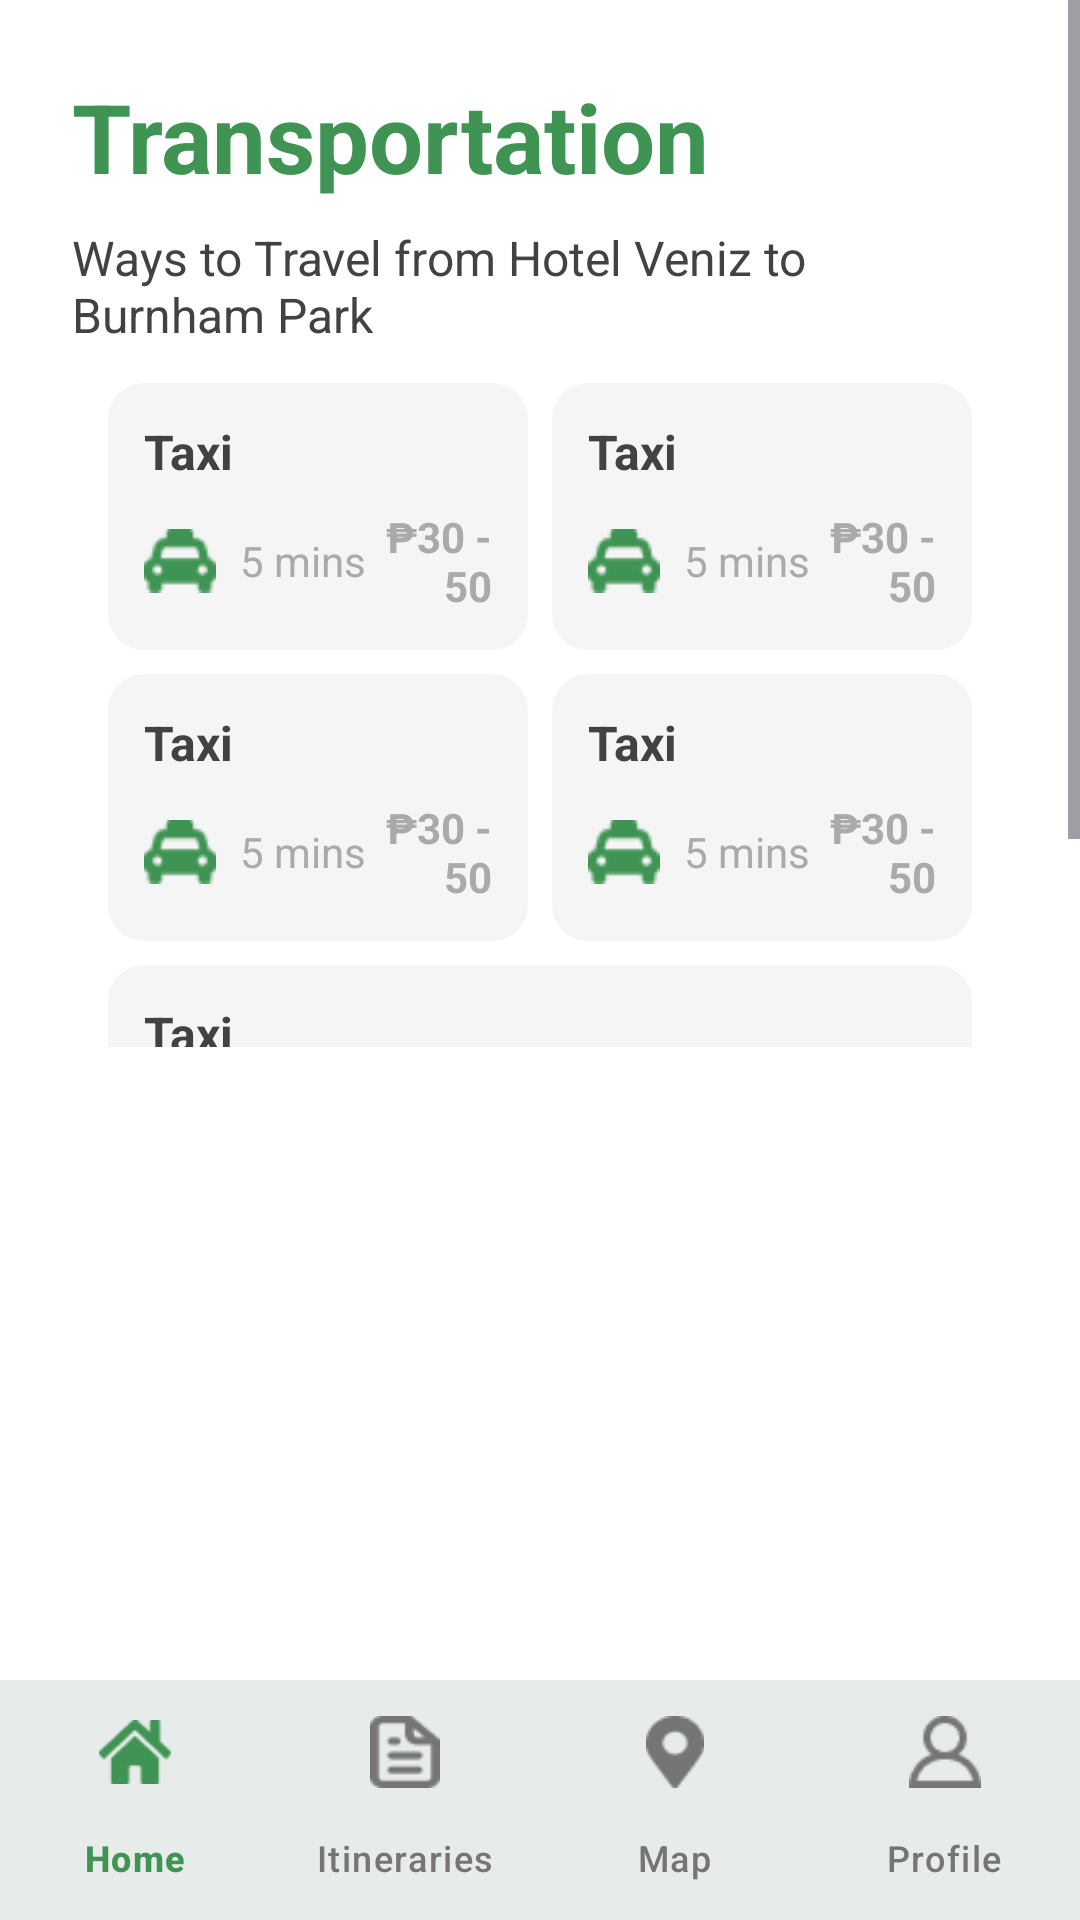

This screen was rendered from an Android layout file. Write that file and the resources it references.
<!-- AndroidManifest.xml: application theme Theme.AlayaApp -->
<!-- res/layout/activity_transportation_mode.xml -->
<?xml version="1.0" encoding="utf-8"?>
<androidx.constraintlayout.widget.ConstraintLayout xmlns:android="http://schemas.android.com/apk/res/android"
    xmlns:app="http://schemas.android.com/apk/res-auto"
    xmlns:tools="http://schemas.android.com/tools"
    android:layout_width="match_parent"
    android:layout_height="match_parent"
    android:background="@android:color/white"
    tools:context=".TransportationModeActivity">

    <ScrollView
        android:id="@+id/sv_transport_content"
        android:layout_width="0dp"
        android:layout_height="0dp"
        android:fillViewport="true"
        app:layout_constraintTop_toTopOf="parent"
        app:layout_constraintBottom_toTopOf="@id/map_fragment_container_transport"
        app:layout_constraintStart_toStartOf="parent"
        app:layout_constraintEnd_toEndOf="parent">

        <LinearLayout
            android:layout_width="match_parent"
            android:layout_height="wrap_content"
            android:orientation="vertical"
            android:paddingStart="24dp"
            android:paddingEnd="24dp"
            android:paddingTop="24dp"
            android:paddingBottom="24dp"
            android:clipToPadding="false"> 

            <TextView
                android:id="@+id/tv_transportation_title"
                android:layout_width="wrap_content"
                android:layout_height="wrap_content"
                android:text="Transportation"
                android:textColor="@color/colorPrimary"
                android:textSize="32sp"
                android:textStyle="bold" />

            <TextView
                android:id="@+id/tv_transportation_subtitle"
                android:layout_width="wrap_content"
                android:layout_height="wrap_content"
                android:layout_marginTop="8dp"
                android:text="Ways to Travel from Hotel Veniz to Burnham Park"
                android:textColor="@color/text_secondary_dark"
                android:textSize="16sp" />

            <GridLayout
                android:layout_width="match_parent"
                android:layout_height="wrap_content"
                android:columnCount="2"
                android:rowCount="3"
                android:alignmentMode="alignMargins"
                android:useDefaultMargins="true"
                android:padding="8dp">

                
                <include
                    android:id="@+id/transport_taxi"
                layout="@layout/item_transport_option"
                android:layout_width="0dp"
                android:layout_height="wrap_content"
                android:layout_columnWeight="1"
                android:layout_gravity="fill_horizontal" />

                
                <include
                    android:id="@+id/transport_bus"
                layout="@layout/item_transport_option"
                android:layout_width="0dp"
                android:layout_height="wrap_content"
                android:layout_columnWeight="1"
                android:layout_gravity="fill_horizontal" />

                
                <include
                    android:id="@+id/transport_bike"
                layout="@layout/item_transport_option"
                android:layout_width="0dp"
                android:layout_height="wrap_content"
                android:layout_columnWeight="1"
                android:layout_gravity="fill_horizontal" />

                
                <include
                    android:id="@+id/transport_motorcycle"
                layout="@layout/item_transport_option"
                android:layout_width="0dp"
                android:layout_height="wrap_content"
                android:layout_columnWeight="1"
                android:layout_gravity="fill_horizontal" />

                
                <include
                    android:id="@+id/transport_walk"
                layout="@layout/item_transport_option"
                android:layout_width="0dp"
                android:layout_height="wrap_content"
                android:layout_columnSpan="2"
                android:layout_gravity="fill_horizontal" />

            </GridLayout>
        </LinearLayout>
    </ScrollView>


    <FrameLayout
        android:id="@+id/map_fragment_container_transport"
        android:layout_width="0dp"
        android:layout_height="195dp"
        android:layout_marginStart="24dp"
        android:layout_marginEnd="24dp"
        android:layout_marginBottom="16dp"
        app:layout_constraintBottom_toTopOf="@id/bottom_navigation_transport_page"
        app:layout_constraintStart_toStartOf="parent"
        app:layout_constraintEnd_toEndOf="parent" />


    
    <com.google.android.material.bottomnavigation.BottomNavigationView
        android:id="@+id/bottom_navigation_transport_page"
        android:layout_width="0dp"
        android:layout_height="wrap_content"
        android:background="?android:attr/windowBackground"
        app:elevation="8dp"
        app:itemIconTint="@color/bottom_nav_color_selector"
        app:itemTextColor="@color/bottom_nav_color_selector"
        app:labelVisibilityMode="labeled"
        app:layout_constraintBottom_toBottomOf="parent"
        app:layout_constraintEnd_toEndOf="parent"
        app:layout_constraintStart_toStartOf="parent"
        app:menu="@menu/bottom_nav_menu" />



</androidx.constraintlayout.widget.ConstraintLayout>
<!-- res/layout/item_transport_option.xml (included above) -->
<?xml version="1.0" encoding="utf-8"?>
<LinearLayout xmlns:android="http://schemas.android.com/apk/res/android"
    xmlns:app="http://schemas.android.com/apk/res-auto"
    xmlns:tools="http://schemas.android.com/tools"
    android:layout_width="0dp"
    android:layout_height="90dp"
    android:orientation="vertical"
    android:padding="12dp"
    android:background="@drawable/bg_transport_card"
    android:layout_gravity="fill_horizontal"
    android:clickable="true"
    android:focusable="true"
    tools:layout_width="150dp"
    tools:layout_height="90dp">

<RelativeLayout
android:layout_width="match_parent"
android:layout_height="wrap_content">

<TextView
    android:id="@+id/tv_transport_name"
    android:layout_width="wrap_content"
    android:layout_height="wrap_content"
    android:layout_alignParentStart="true"
    android:layout_centerVertical="true"
    tools:text="Taxi"
    android:textColor="@color/text_secondary_dark"
    android:textSize="16sp"
    android:textStyle="bold" />

<TextView
    android:id="@+id/tv_transport_badge"
    android:layout_width="wrap_content"
    android:layout_height="wrap_content"
    android:layout_alignParentEnd="true"
    android:layout_centerVertical="true"
    android:paddingStart="6dp"
    android:paddingEnd="6dp"
    android:paddingTop="2dp"
    android:paddingBottom="2dp"
    tools:text="Best!"
    tools:background="@drawable/bg_best_badge"
    tools:textColor="@color/badge_best_text"
    android:textSize="10sp"
    android:textStyle="bold"
    android:visibility="gone"
    tools:visibility="visible"/>
</RelativeLayout>

<LinearLayout
android:layout_width="match_parent"
android:layout_height="wrap_content"
    android:orientation="horizontal"
    android:layout_marginTop="8dp"
    android:gravity="center_vertical">

<ImageView
android:id="@+id/iv_transport_icon"
android:layout_width="24dp"
android:layout_height="24dp"
tools:src="@drawable/ic_taxi"
app:tint="@color/colorPrimary" />

<TextView
android:id="@+id/tv_transport_duration"
android:layout_width="wrap_content"
android:layout_height="wrap_content"
android:layout_marginStart="8dp"
tools:text="5 mins"
android:textColor="@android:color/darker_gray"
android:textSize="14sp"/>

<TextView
android:id="@+id/tv_transport_price"
android:layout_width="0dp"
android:layout_height="wrap_content"
android:layout_weight="1"
android:gravity="end"
tools:text="₱30 - 50"
android:textColor="@android:color/darker_gray"
android:textSize="14sp"
android:textStyle="bold"/>
    </LinearLayout>
    </LinearLayout>
<!-- resources referenced by this layout -->
<resources>
  <color name="badge_best_text">#00796B</color>
  <color name="colorPrimary">#3f9453</color>
  <color name="text_secondary_dark">#424242</color>
  <!-- drawable bg_best_badge (drawable) -->
  <?xml version="1.0" encoding="utf-8"?>
  <shape xmlns:android="http://schemas.android.com/apk/res/android"
      android:shape="rectangle">
      <solid android:color="#E0F2F1" /> 
      <corners android:radius="6dp" />
  </shape>
  <!-- drawable bg_transport_card (drawable) -->
  <?xml version="1.0" encoding="utf-8"?>
  <shape xmlns:android="http://schemas.android.com/apk/res/android"
      android:shape="rectangle">
      <solid android:color="#F5F5F5" /> 
      <corners android:radius="12dp" />
  </shape>
  <!-- drawable ic_taxi: png bitmap (drawable, 613 bytes) -->
  <style name="Theme.AlayaApp" parent="Base.Theme.AlayaApp" />
  <style name="Base.Theme.AlayaApp" parent="Theme.Material3.DayNight.NoActionBar">
  
          <item name="colorPrimary">@color/colorPrimary</item>
          <item name="colorPrimaryVariant">@color/colorPrimaryDark</item>
          <item name="colorOnPrimary">@color/white</item>
  
          <item name="android:statusBarColor">?attr/colorPrimaryVariant</item>
      </style>
  <color name="colorPrimaryDark">#2E7D32</color>
  <color name="white">#FFFFFF</color>
</resources>
